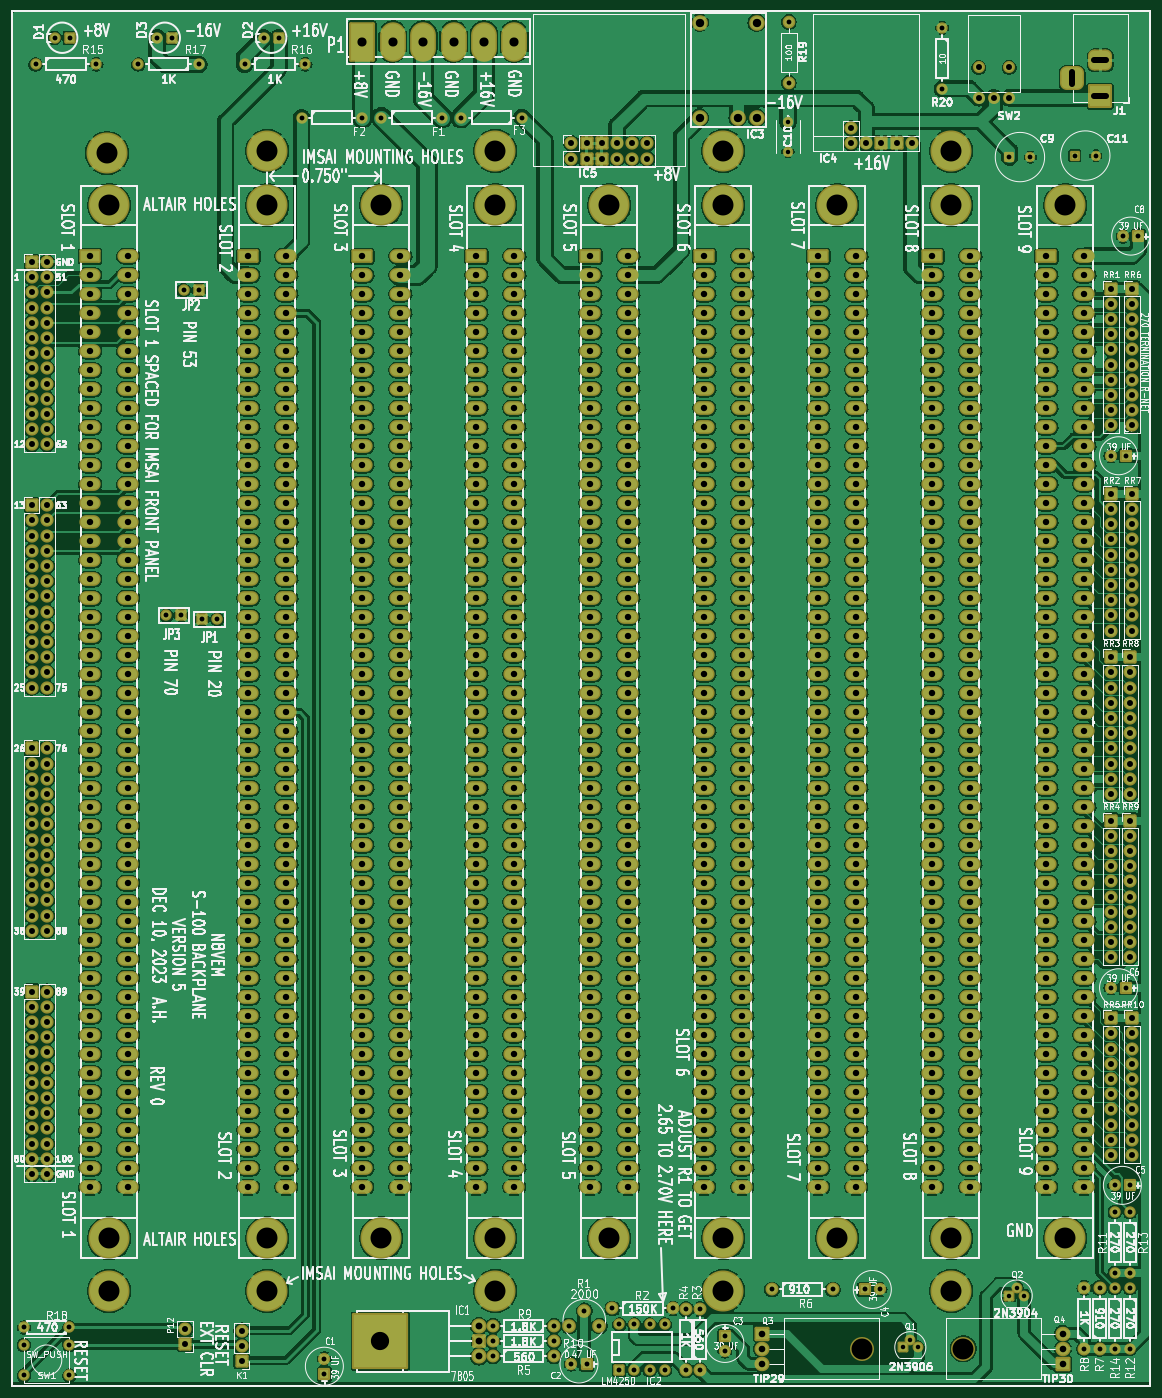
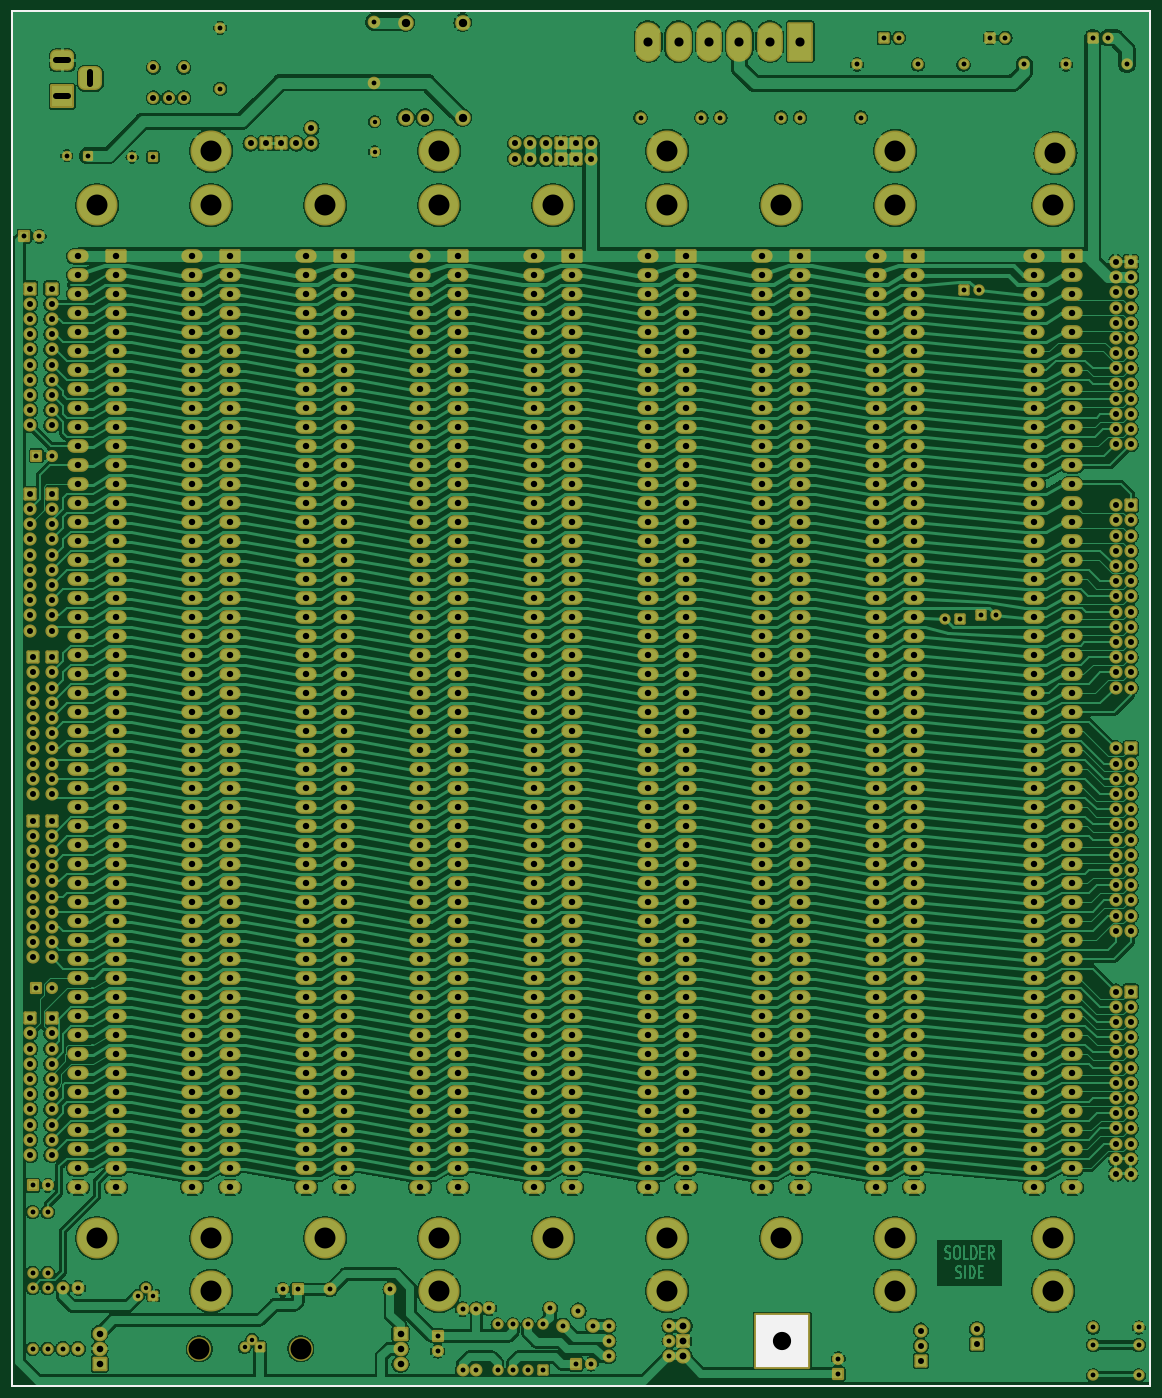
Circuit board: 10 layer files. Board 190.2 x 229.7 mm.
- bottom_mask: S100-Backplane-B_Mask.gbs (39324 bytes)
- bottom_silk: S100-Backplane-B_Silkscreen.gbo (796 bytes)
- top_copper: S100-Backplane-Component.gtl (2053598 bytes)
- bottom_copper: S100-Backplane-Copper.gbl (873506 bytes)
- outline: S100-Backplane-Edge_Cuts.gm1 (691 bytes)
- top_mask: S100-Backplane-F_Mask.gts (39324 bytes)
- paste: S100-Backplane-F_Paste.gtp (718 bytes)
- top_silk: S100-Backplane-F_Silkscreen.gto (485476 bytes)
- drill: S100-Backplane-NPTH.drl (363 bytes)
- drill: S100-Backplane-PTH.drl (20762 bytes)

=== bottom_mask: S100-Backplane-B_Mask.gbs (39324 bytes, source omitted) ===
=== bottom_silk: S100-Backplane-B_Silkscreen.gbo ===
%TF.GenerationSoftware,KiCad,Pcbnew,7.0.5*%
%TF.CreationDate,2023-12-11T22:38:38-06:00*%
%TF.ProjectId,S100-Backplane,53313030-2d42-4616-936b-706c616e652e,rev?*%
%TF.SameCoordinates,Original*%
%TF.FileFunction,Legend,Bot*%
%TF.FilePolarity,Positive*%
%FSLAX46Y46*%
G04 Gerber Fmt 4.6, Leading zero omitted, Abs format (unit mm)*
G04 Created by KiCad (PCBNEW 7.0.5) date 2023-12-11 22:38:38*
%MOMM*%
%LPD*%
G01*
G04 APERTURE LIST*
%ADD10R,8.890000X8.890000*%
%TA.AperFunction,Profile*%
%ADD11C,0.381000*%
%TD*%
G04 APERTURE END LIST*
D10*
%TO.C,IC1*%
X190309500Y-297180000D03*
%TD*%
D11*
X319024000Y-304673000D02*
X319024000Y-74930000D01*
X128778000Y-304673000D02*
X319024000Y-304673000D01*
X128778000Y-74930000D02*
X128778000Y-304673000D01*
X319024000Y-74930000D02*
X128778000Y-74930000D01*
M02*

=== top_copper: S100-Backplane-Component.gtl (2053598 bytes, source omitted) ===
=== bottom_copper: S100-Backplane-Copper.gbl (873506 bytes, source omitted) ===
=== outline: S100-Backplane-Edge_Cuts.gm1 ===
%TF.GenerationSoftware,KiCad,Pcbnew,7.0.5*%
%TF.CreationDate,2023-12-11T22:38:38-06:00*%
%TF.ProjectId,S100-Backplane,53313030-2d42-4616-936b-706c616e652e,rev?*%
%TF.SameCoordinates,Original*%
%TF.FileFunction,Profile,NP*%
%FSLAX46Y46*%
G04 Gerber Fmt 4.6, Leading zero omitted, Abs format (unit mm)*
G04 Created by KiCad (PCBNEW 7.0.5) date 2023-12-11 22:38:38*
%MOMM*%
%LPD*%
G01*
G04 APERTURE LIST*
%TA.AperFunction,Profile*%
%ADD10C,0.381000*%
%TD*%
G04 APERTURE END LIST*
D10*
X319024000Y-304673000D02*
X319024000Y-74930000D01*
X128778000Y-304673000D02*
X319024000Y-304673000D01*
X128778000Y-74930000D02*
X128778000Y-304673000D01*
X319024000Y-74930000D02*
X128778000Y-74930000D01*
M02*

=== top_mask: S100-Backplane-F_Mask.gts (39324 bytes, source omitted) ===
=== paste: S100-Backplane-F_Paste.gtp ===
%TF.GenerationSoftware,KiCad,Pcbnew,7.0.5*%
%TF.CreationDate,2023-12-12T17:28:09-06:00*%
%TF.ProjectId,S100-Backplane,53313030-2d42-4616-936b-706c616e652e,rev?*%
%TF.SameCoordinates,Original*%
%TF.FileFunction,Paste,Top*%
%TF.FilePolarity,Positive*%
%FSLAX46Y46*%
G04 Gerber Fmt 4.6, Leading zero omitted, Abs format (unit mm)*
G04 Created by KiCad (PCBNEW 7.0.5) date 2023-12-12 17:28:09*
%MOMM*%
%LPD*%
G01*
G04 APERTURE LIST*
%TA.AperFunction,Profile*%
%ADD10C,0.381000*%
%TD*%
G04 APERTURE END LIST*
D10*
X319024000Y-304673000D02*
X319024000Y-74930000D01*
X128778000Y-304673000D02*
X319024000Y-304673000D01*
X128778000Y-74930000D02*
X128778000Y-304673000D01*
X319024000Y-74930000D02*
X128778000Y-74930000D01*
M02*

=== top_silk: S100-Backplane-F_Silkscreen.gto (485476 bytes, source omitted) ===
=== drill: S100-Backplane-NPTH.drl ===
M48
; DRILL file {KiCad 7.0.5} date Tue Dec 12 17:28:41 2023
; FORMAT={-:-/ absolute / inch / decimal}
; #@! TF.CreationDate,2023-12-12T17:28:41-06:00
; #@! TF.GenerationSoftware,Kicad,Pcbnew,7.0.5
; #@! TF.FileFunction,NonPlated,1,2,NPTH
FMAT,2
INCH
; #@! TA.AperFunction,NonPlated,NPTH,ComponentDrill
T1C0.1378
%
G90
G05
T1
X10.66Y-11.75
X11.3275Y-11.75
T0
M30

=== drill: S100-Backplane-PTH.drl (20762 bytes, source omitted) ===
